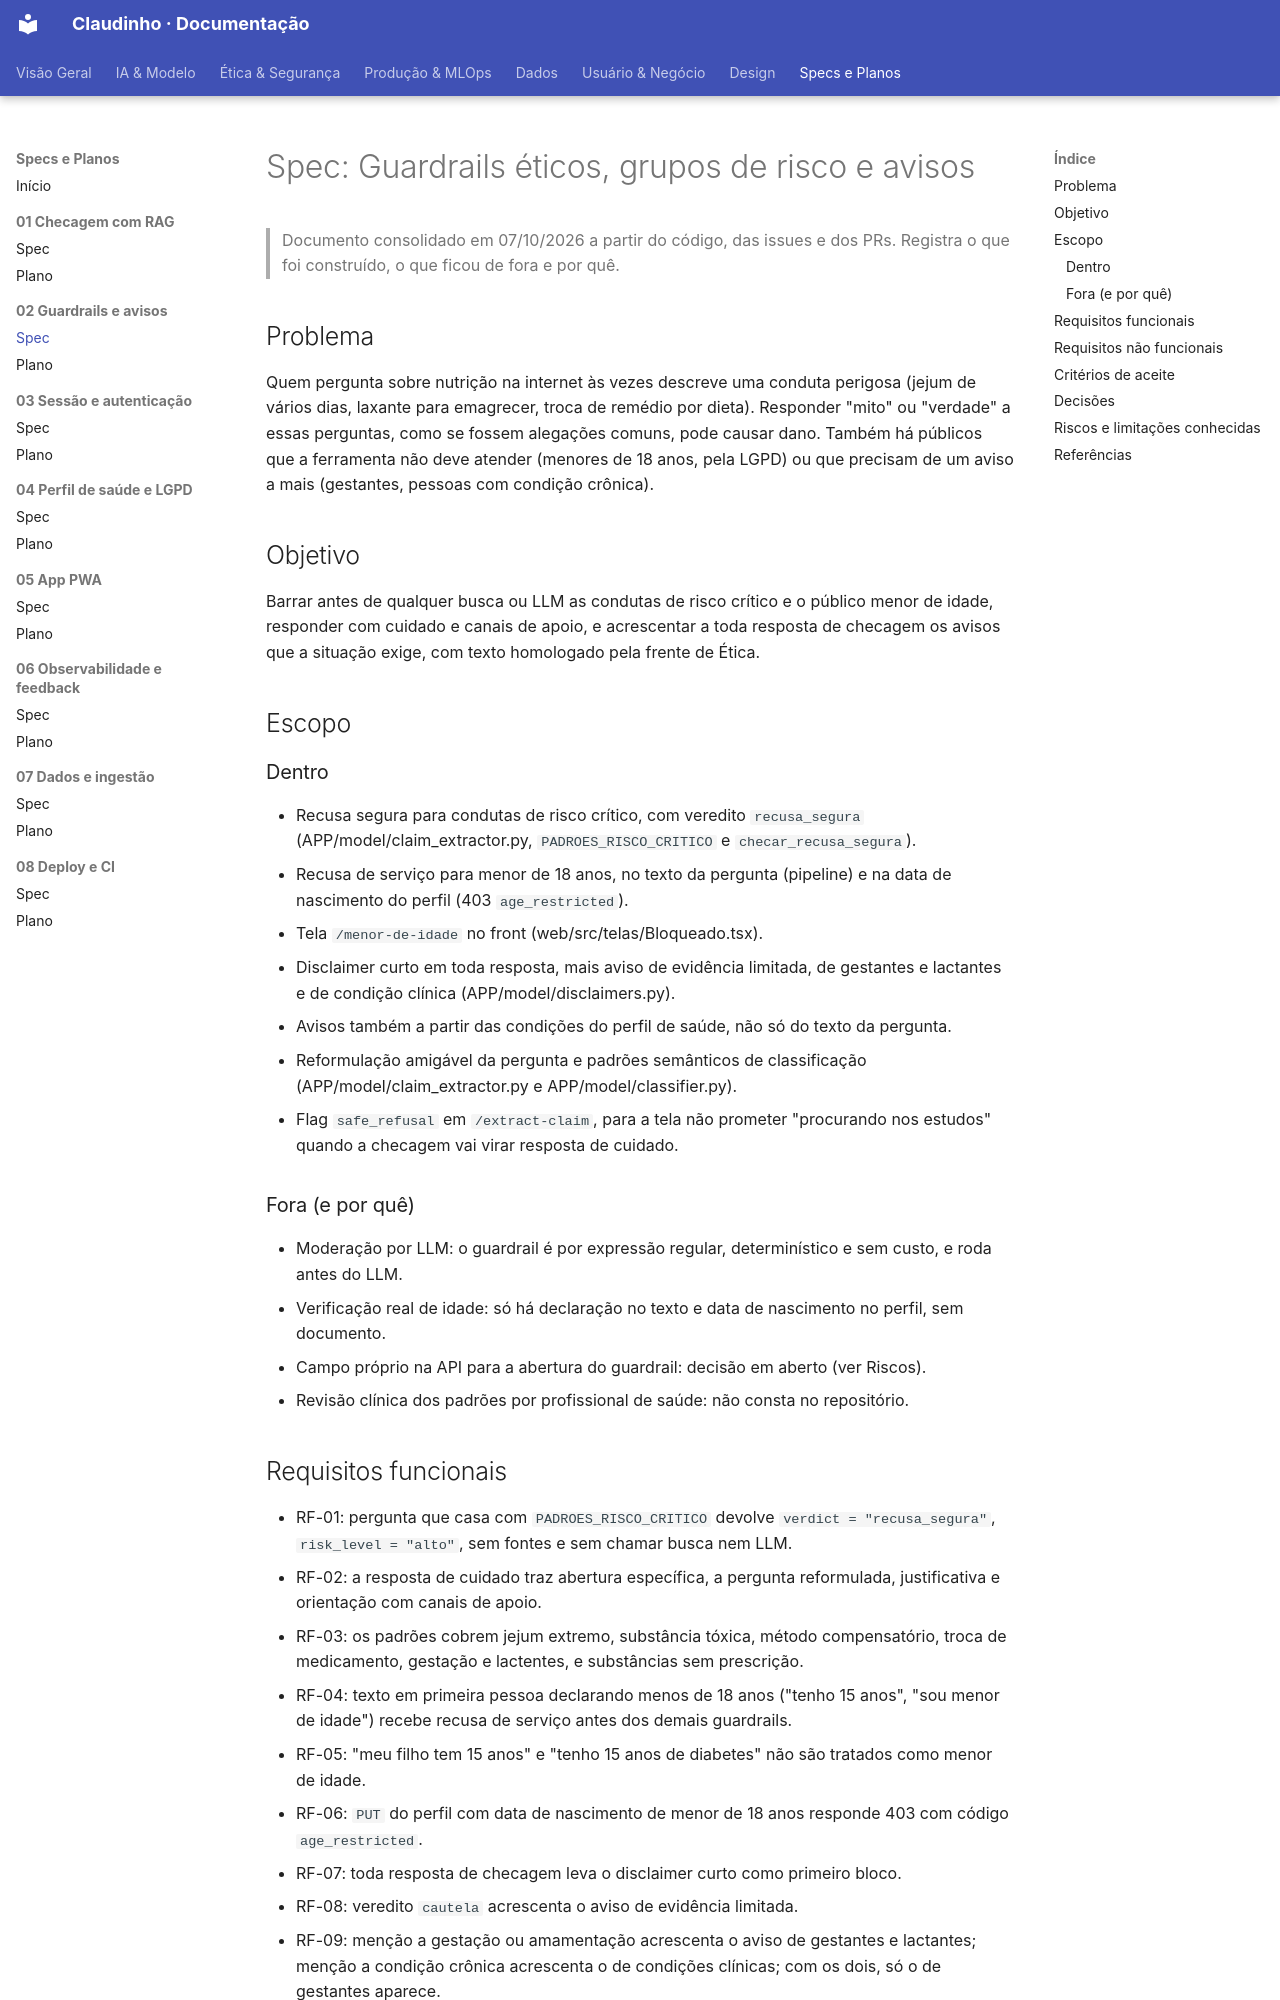

repository: unb-Sistemas-de-Machine-learning/challenge_1_claudinho · page: Specs/02-guardrails-etica/spec/index.html · generator: mkdocs

# Spec: Guardrails éticos, grupos de risco e avisos

> Documento consolidado em 07/10/2026 a partir do código, das issues e dos PRs. Registra o que foi construído, o que ficou de fora e por quê.

## Problema
Quem pergunta sobre nutrição na internet às vezes descreve uma conduta perigosa (jejum de vários dias, laxante para emagrecer, troca de remédio por dieta). Responder "mito" ou "verdade" a essas perguntas, como se fossem alegações comuns, pode causar dano. Também há públicos que a ferramenta não deve atender (menores de 18 anos, pela LGPD) ou que precisam de um aviso a mais (gestantes, pessoas com condição crônica).

## Objetivo
Barrar antes de qualquer busca ou LLM as condutas de risco crítico e o público menor de idade, responder com cuidado e canais de apoio, e acrescentar a toda resposta de checagem os avisos que a situação exige, com texto homologado pela frente de Ética.

## Escopo
### Dentro
- Recusa segura para condutas de risco crítico, com veredito `recusa_segura` (APP/model/claim_extractor.py, `PADROES_RISCO_CRITICO` e `checar_recusa_segura`).
- Recusa de serviço para menor de 18 anos, no texto da pergunta (pipeline) e na data de nascimento do perfil (403 `age_restricted`).
- Tela `/menor-de-idade` no front (web/src/telas/Bloqueado.tsx).
- Disclaimer curto em toda resposta, mais aviso de evidência limitada, de gestantes e lactantes e de condição clínica (APP/model/disclaimers.py).
- Avisos também a partir das condições do perfil de saúde, não só do texto da pergunta.
- Reformulação amigável da pergunta e padrões semânticos de classificação (APP/model/claim_extractor.py e APP/model/classifier.py).
- Flag `safe_refusal` em `/extract-claim`, para a tela não prometer "procurando nos estudos" quando a checagem vai virar resposta de cuidado.

### Fora (e por quê)
- Moderação por LLM: o guardrail é por expressão regular, determinístico e sem custo, e roda antes do LLM.
- Verificação real de idade: só há declaração no texto e data de nascimento no perfil, sem documento.
- Campo próprio na API para a abertura do guardrail: decisão em aberto (ver Riscos).
- Revisão clínica dos padrões por profissional de saúde: não consta no repositório.
